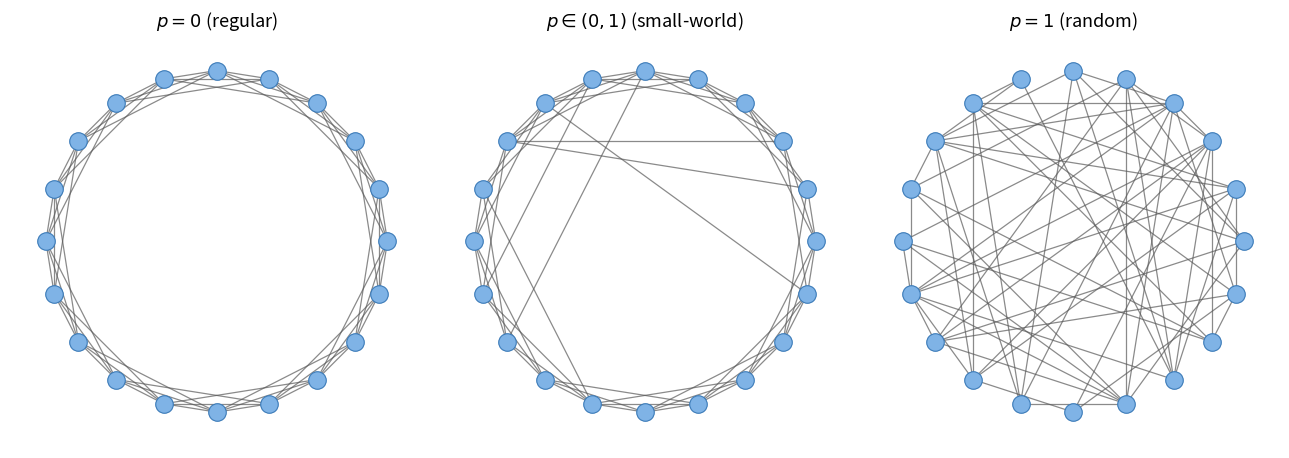

The script that saved this image:
"""
Watts-Strogatz illustration: regular ring (p=0), small-world (p in (0,1)),
random (p=1). Used as a textbook-style figure in Chapter 2.

This replaces the earlier K=4 illustration with K=6, matching the
experimental setup used in Chapter 6.

Usage:
    python plot_ws_illustration.py
"""
from __future__ import annotations

import matplotlib.pyplot as plt
import networkx as nx


# --------------------------------------------------------------------------
# Knobs
# --------------------------------------------------------------------------
N: int = 20       # number of nodes (matches the original illustration)
K: int = 6        # base degree of the ring lattice (matches Chapter 6 setup)
SEED: int = 42    # the seed you remember

P_VALUES = [0.0, 0.10, 1.0]
TITLES = [
    r"$p = 0$ (regular)",
    r"$p \in (0, 1)$ (small-world)",
    r"$p = 1$ (random)",
]


def _draw(ax, G: nx.Graph, title: str) -> None:
    pos = nx.circular_layout(G)
    nx.draw_networkx_edges(G, pos, ax=ax,
                           edge_color="0.35", width=0.9, alpha=0.7)
    nx.draw_networkx_nodes(G, pos, ax=ax,
                           node_color="#7FB3E6", node_size=160,
                           edgecolors="#3A7AB8", linewidths=0.8)
    ax.set_title(title, fontsize=13)
    ax.set_axis_off()
    ax.set_aspect("equal")


def main() -> None:
    fig, axes = plt.subplots(1, 3, figsize=(13.0, 4.5))
    for ax, p, title in zip(axes, P_VALUES, TITLES):
        G = nx.watts_strogatz_graph(n=N, k=K, p=p, seed=SEED)
        _draw(ax, G, title)
    fig.tight_layout()
    out_path = "ws_illustration_K6.png"
    fig.savefig(out_path, dpi=200, bbox_inches="tight",
                facecolor="white")
    print(f"Saved figure to {out_path}")
    plt.close(fig)


if __name__ == "__main__":
    main()
